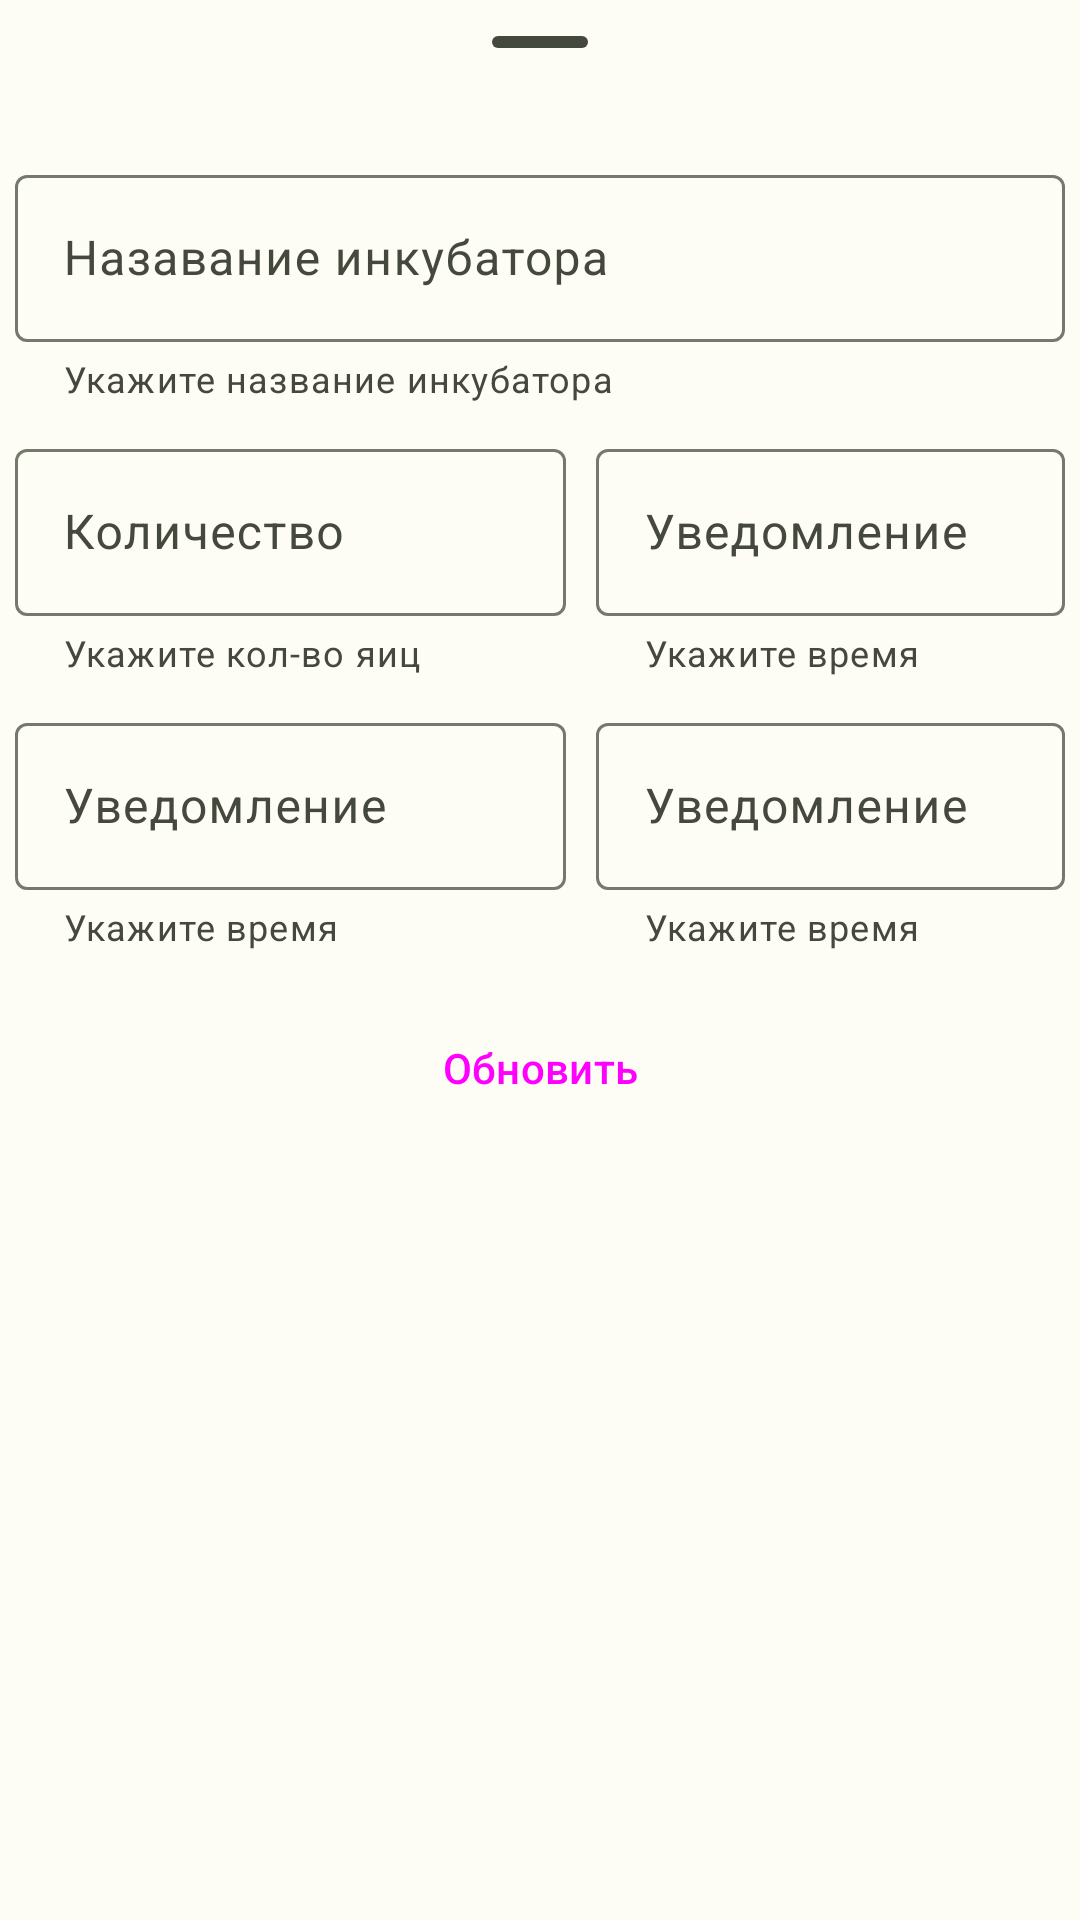

This screen was rendered from an Android layout file. Write that file and the resources it references.
<!-- AndroidManifest.xml: application theme Theme.MyFerma -->
<!-- res/layout/fragment_bottom_setting.xml -->
<?xml version="1.0" encoding="utf-8"?>
<LinearLayout xmlns:android="http://schemas.android.com/apk/res/android"
    xmlns:app="http://schemas.android.com/apk/res-auto"
    android:layout_width="match_parent"
    android:layout_height="match_parent"
    android:orientation="vertical"
    style="@style/Widget.Material3.BottomSheet"
    app:layout_behavior="com.google.android.material.bottomsheet.BottomSheetBehavior">

    <com.google.android.material.bottomsheet.BottomSheetDragHandleView
        android:layout_width="match_parent"
        android:layout_height="wrap_content"
        />


    <TableLayout
        android:id="@+id/tableLayout1"
        android:layout_width="match_parent"
        android:layout_height="wrap_content"
        android:padding="5dp"
        android:stretchColumns="*"
        app:layout_constraintBottom_toTopOf="@+id/tableLayout3"
        app:layout_constraintTop_toTopOf="parent"
        app:layout_constraintVertical_bias="0.39">

        <TableRow>

            <com.google.android.material.textfield.TextInputLayout
                android:id="@+id/name_incubator"
                android:layout_width="wrap_content"
                android:layout_height="wrap_content"
                android:hint="Назавание инкубатора"
                app:endIconMode="custom"
                app:errorEnabled="true"
                app:helperText="Укажите название инкубатора"
                app:helperTextEnabled="true">

                <com.google.android.material.textfield.TextInputEditText
                    android:layout_width="match_parent"
                    android:layout_height="wrap_content"
                    android:imeOptions="actionGo"
                    android:inputType="text" />

            </com.google.android.material.textfield.TextInputLayout>


        </TableRow>

    </TableLayout>

    <TableLayout
        android:id="@+id/tableLayout3"
        android:layout_width="match_parent"
        android:layout_height="wrap_content"
        android:stretchColumns="*"
        app:layout_constraintTop_toBottomOf="@+id/tableLayout1"
        app:layout_constraintVertical_bias="0.39">

        <TableRow>

            <com.google.android.material.textfield.TextInputLayout
                android:id="@+id/eggAll"
                android:layout_width="wrap_content"
                android:layout_height="wrap_content"
                android:hint="Количество"
                android:padding="5dp"
                app:endIconMode="custom"
                app:errorEnabled="true"
                app:endIconDrawable="@drawable/baseline_egg_24"
                app:helperText="Укажите кол-во яиц"
                app:helperTextEnabled="true"
                app:suffixText="шт.">

                <com.google.android.material.textfield.TextInputEditText
                    android:layout_width="match_parent"
                    android:layout_height="wrap_content"
                    android:imeOptions="actionGo"
                    android:inputType="number" />

            </com.google.android.material.textfield.TextInputLayout>

            <com.google.android.material.textfield.TextInputLayout
                android:id="@+id/time1"
                android:layout_width="wrap_content"
                android:layout_height="wrap_content"

                android:padding="5dp"
                app:endIconDrawable="@drawable/baseline_access_time_24"
                android:hint="Уведомление "
                app:endIconMode="custom"
                app:errorEnabled="true"

                app:helperText="Укажите время"
                app:helperTextEnabled="true">

                <com.google.android.material.textfield.TextInputEditText
                    android:layout_width="match_parent"
                    android:layout_height="wrap_content"
                    android:imeOptions="actionGo"
                    android:focusableInTouchMode="false"
                    android:inputType="time" />

            </com.google.android.material.textfield.TextInputLayout>


        </TableRow>

        <TableRow>

            <com.google.android.material.textfield.TextInputLayout
                android:id="@+id/time2"
                android:layout_width="wrap_content"
                android:layout_height="wrap_content"
                android:hint="Уведомление "
                app:endIconMode="custom"
                android:padding="5dp"
                app:errorEnabled="true"
                app:endIconDrawable="@drawable/baseline_access_time_24"
                app:helperText="Укажите время"
                app:helperTextEnabled="true">

                <com.google.android.material.textfield.TextInputEditText
                    android:layout_width="match_parent"
                    android:layout_height="wrap_content"
                    android:imeOptions="actionGo"
                    android:focusableInTouchMode="false"
                    android:inputType="time"/>

            </com.google.android.material.textfield.TextInputLayout>

            <com.google.android.material.textfield.TextInputLayout
                android:id="@+id/time3"
                android:layout_width="match_parent"
                android:layout_height="wrap_content"
                android:padding="5dp"
                android:hint="Уведомление "
                android:stretchColumns="*"
                app:endIconMode="custom"
                app:errorEnabled="true"
                app:endIconDrawable="@drawable/baseline_access_time_24"
                app:helperText="Укажите время"
                app:helperTextEnabled="true">

                <com.google.android.material.textfield.TextInputEditText
                    android:layout_width="match_parent"
                    android:layout_height="wrap_content"
                    android:imeOptions="actionGo"
                    android:focusableInTouchMode="false"
                    android:inputType="time"/>

            </com.google.android.material.textfield.TextInputLayout>
        </TableRow>
    </TableLayout>

    <Button
        android:id="@+id/update_button"
        style="@style/Widget.Material3.Button"
        android:layout_width="wrap_content"
        android:layout_height="wrap_content"
        android:layout_gravity="center"
        android:text="Обновить"
        android:layout_marginTop="10dp"
        android:layout_marginBottom="10dp"
        android:textAllCaps="false" />

</LinearLayout>
<!-- resources referenced by this layout -->
<resources>
  <style name="Theme.MyFerma" parent="Theme.Material3.Light.NoActionBar">
          
          <item name="colorPrimary">@color/md_theme_light_primary</item>
  
          <item name="colorOnPrimary">@color/md_theme_light_onPrimary</item>
  
          <item name="colorPrimaryContainer">@color/md_theme_light_primaryContainer</item>
  
          <item name="colorOnPrimaryContainer">@color/md_theme_light_onPrimaryContainer</item>
  
          <item name="colorSecondary">@color/md_theme_light_secondary</item>
  
          <item name="colorOnSecondary">@color/md_theme_light_onSecondary</item>
  
          <item name="colorSecondaryContainer">@color/md_theme_light_secondaryContainer</item>
  
          <item name="colorOnSecondaryContainer">@color/md_theme_light_onSecondaryContainer</item>
  
          <item name="colorTertiary">@color/md_theme_light_tertiary</item>
  
          <item name="colorOnTertiary">@color/md_theme_light_onTertiary</item>
  
          <item name="colorTertiaryContainer">@color/md_theme_light_tertiaryContainer</item>
  
          <item name="colorOnTertiaryContainer">@color/md_theme_light_onTertiaryContainer</item>
  
          <item name="colorError">@color/md_theme_light_error</item>
  
          <item name="colorErrorContainer">@color/md_theme_light_errorContainer</item>
  
          <item name="colorOnError">@color/md_theme_light_onError</item>
  
          <item name="colorOnErrorContainer">@color/md_theme_light_onErrorContainer</item>
  
          <item name="android:colorBackground">@color/md_theme_light_background</item>
  
          <item name="colorOnBackground">@color/md_theme_light_onBackground</item>
  
          <item name="colorSurface">@color/md_theme_light_surface</item>
  
          <item name="colorOnSurface">@color/md_theme_light_onSurface</item>
  
          <item name="colorSurfaceVariant">@color/md_theme_light_surfaceVariant</item>
  
          <item name="colorOnSurfaceVariant">@color/md_theme_light_onSurfaceVariant</item>
  
          <item name="colorOutline">@color/md_theme_light_outline</item>
  
          <item name="colorOnSurfaceInverse">@color/md_theme_light_inverseOnSurface</item>
  
          <item name="colorSurfaceInverse">@color/md_theme_light_inverseSurface</item>
  
          <item name="colorPrimaryInverse">@color/md_theme_light_inversePrimary</item>
          
          <item name="android:statusBarColor">?attr/colorPrimaryVariant</item>
          
      </style>
  <color name="md_theme_light_primary">#3E6A00</color>
  <color name="md_theme_light_onPrimary">#FFFFFF</color>
  <color name="md_theme_light_primaryContainer">#B9F474</color>
  <color name="md_theme_light_onPrimaryContainer">#0F2000</color>
  <color name="md_theme_light_secondary">#576249</color>
  <color name="md_theme_light_onSecondary">#FFFFFF</color>
  <color name="md_theme_light_secondaryContainer">#DBE7C8</color>
  <color name="md_theme_light_onSecondaryContainer">#151E0B</color>
  <color name="md_theme_light_tertiary">#386663</color>
  <color name="md_theme_light_onTertiary">#FFFFFF</color>
  <color name="md_theme_light_tertiaryContainer">#BBECE8</color>
  <color name="md_theme_light_onTertiaryContainer">#00201E</color>
  <color name="md_theme_light_error">#BA1A1A</color>
  <color name="md_theme_light_errorContainer">#FFDAD6</color>
  <color name="md_theme_light_onError">#FFFFFF</color>
  <color name="md_theme_light_onErrorContainer">#410002</color>
  <color name="md_theme_light_background">#FDFCF5</color>
  <color name="md_theme_light_onBackground">#1B1C18</color>
  <color name="md_theme_light_surface">#FDFCF5</color>
  <color name="md_theme_light_onSurface">#1B1C18</color>
  <color name="md_theme_light_surfaceVariant">#E1E4D5</color>
  <color name="md_theme_light_onSurfaceVariant">#44483D</color>
  <color name="md_theme_light_outline">#75796C</color>
  <color name="md_theme_light_inverseOnSurface">#F2F1E9</color>
  <color name="md_theme_light_inverseSurface">#30312C</color>
  <color name="md_theme_light_inversePrimary">#9ED75B</color>
</resources>
